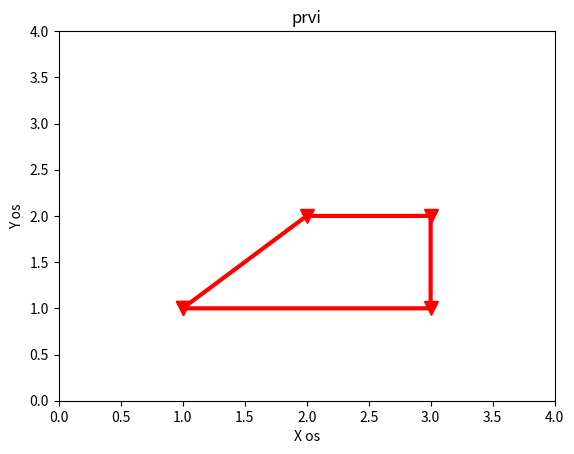

Python code for this plot:
import numpy as np
import matplotlib.pyplot as plt

x=np.array([1,2,3,3,1],np.float32)
y=np.array([1,2,2,1,1],np.float32)

plt.figure()
plt.plot(x,y,"r",linewidth =3, marker ="v", markersize =10)
plt.axis([0.0,4.0,0.0,4.0])
plt.xlabel('X os')
plt.ylabel('Y os')
plt.title('prvi')
plt.show()